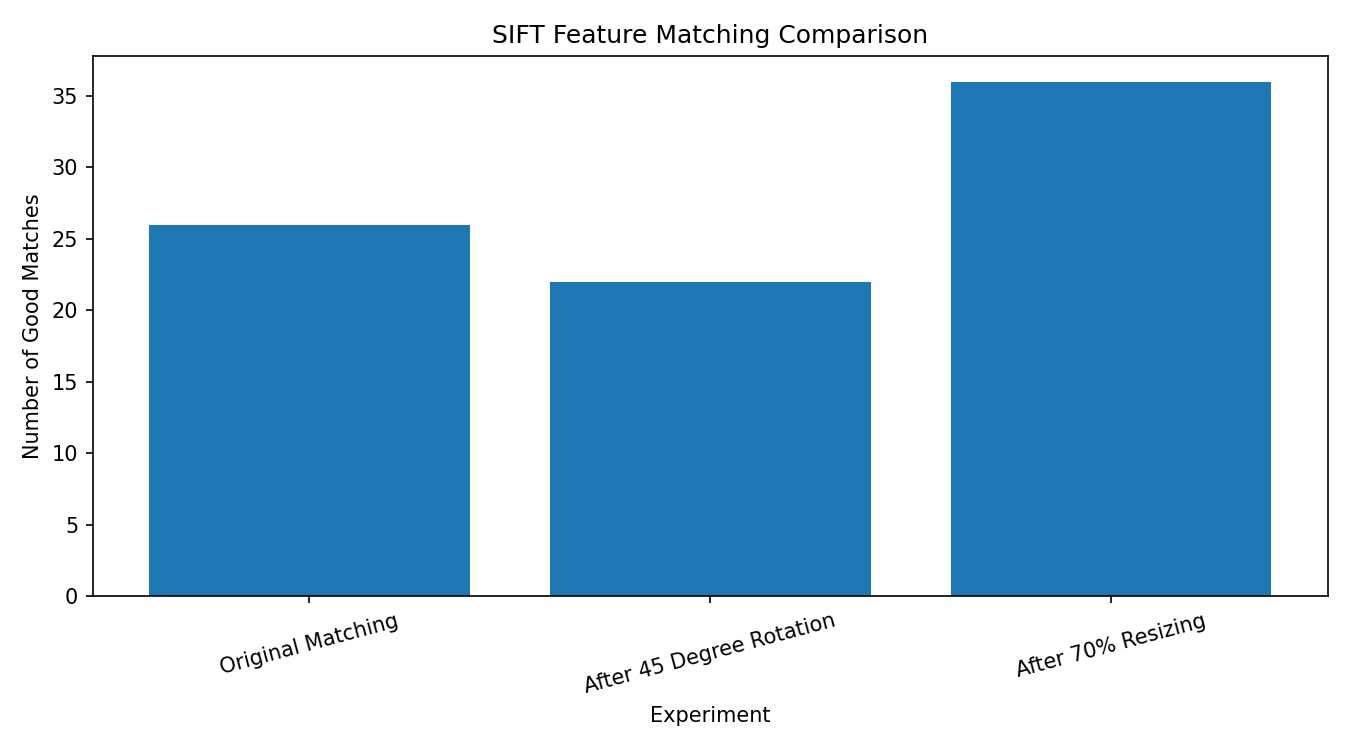

Values plotted in this chart, from the file beside it:
Experiment, Good Matches
Original Matching, 26
After 45 Degree Rotation, 22
After 70% Resizing, 36
